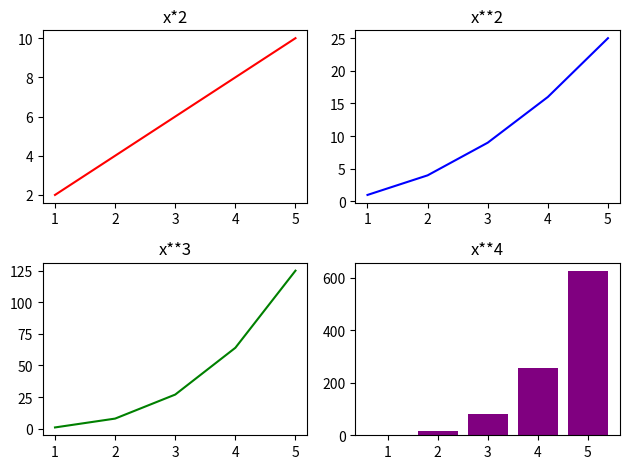

Python code for this plot:
import matplotlib.pyplot as plt
import numpy as np

#figure=the entire canvas
# Ax= A single plot (subplot)

x=np.array([1,2,3,4,5])

figure,axes=plt.subplots(2,2)

axes[0,0].plot(x,x*2,color='red')
axes[0,0].set_title("x*2")

axes[0,1].plot(x,x**2,color='blue')
axes[0,1].set_title('x**2')

axes[1,0].plot(x,x**3,color='green')
axes[1,0].set_title('x**3')

axes[1,1].bar(x,x**4,color='purple')
axes[1,1].set_title('x**4')

plt.tight_layout()
plt.show()
